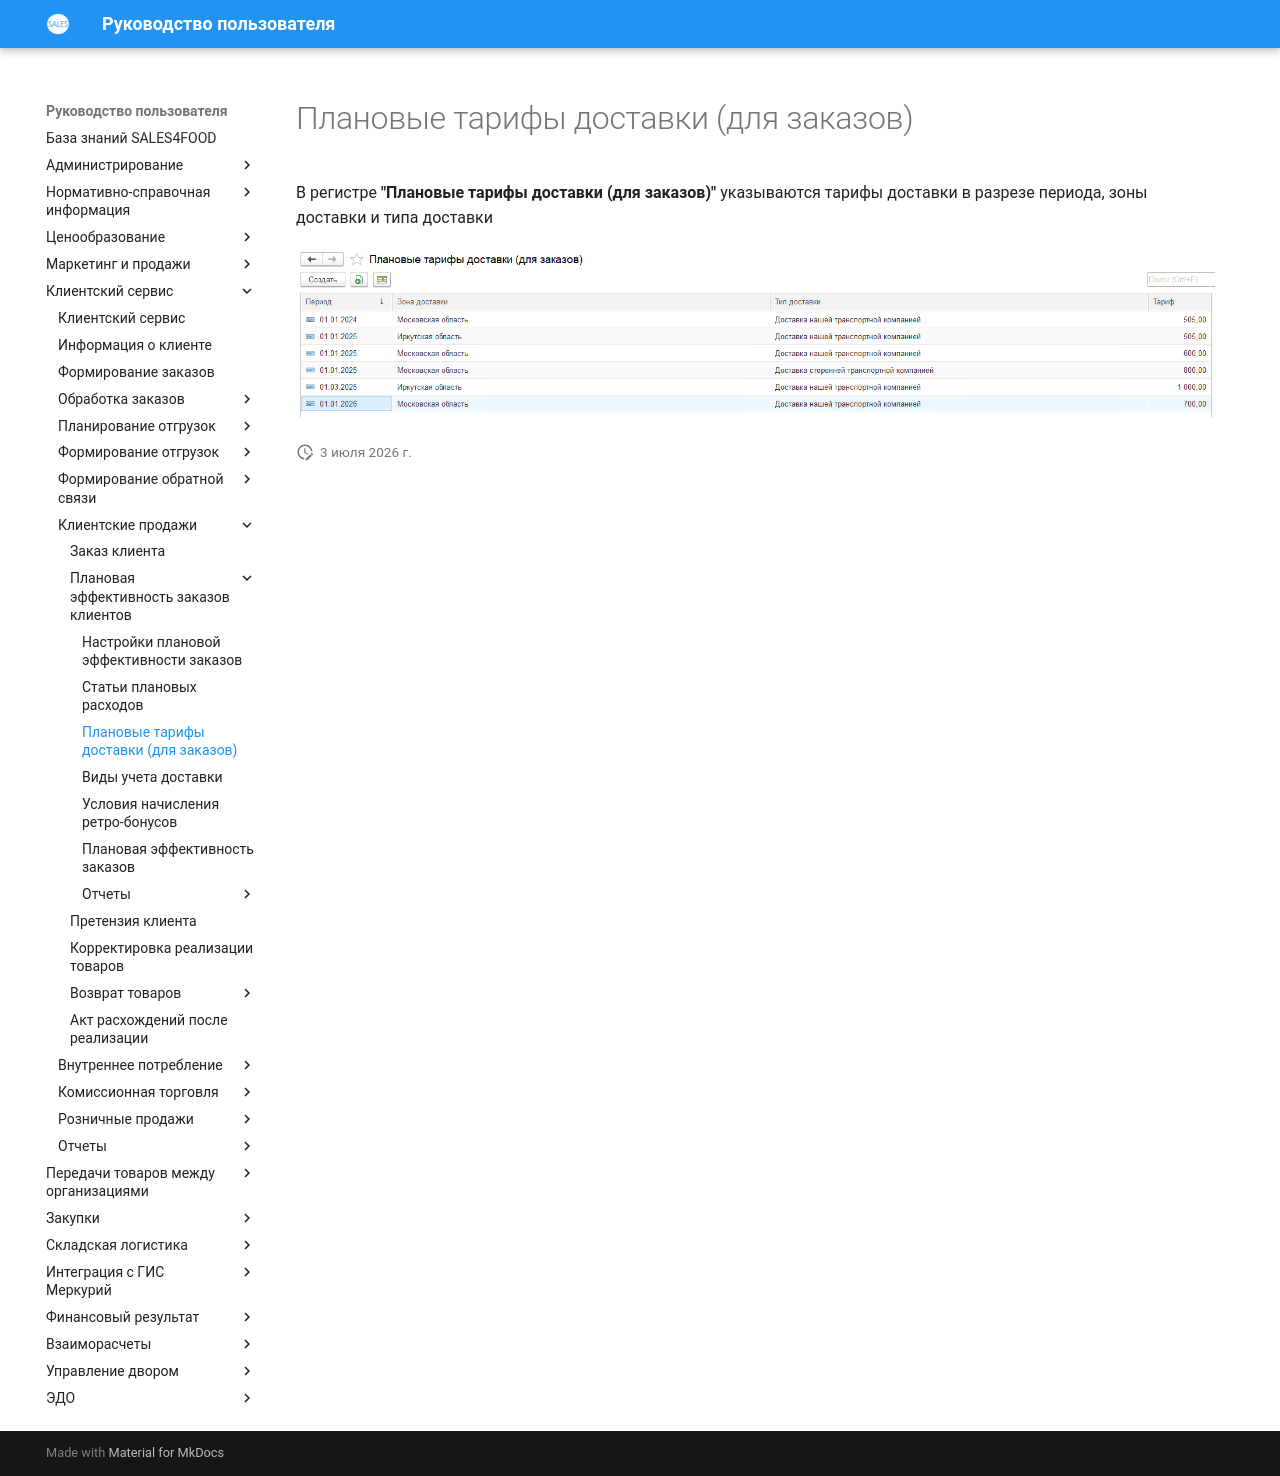

repository: Konstanta-it/sales4food · page: CustomerService/CustomerOrders/Profitability/PlannedTariffs/PlannedTariffs/index.html · generator: mkdocs

# Плановые тарифы доставки (для заказов) 

В регистре **"Плановые тарифы доставки (для заказов)"** указываются тарифы доставки в разрезе периода, зоны доставки и типа доставки

[![1]][1]  

[1]: 1.png  
